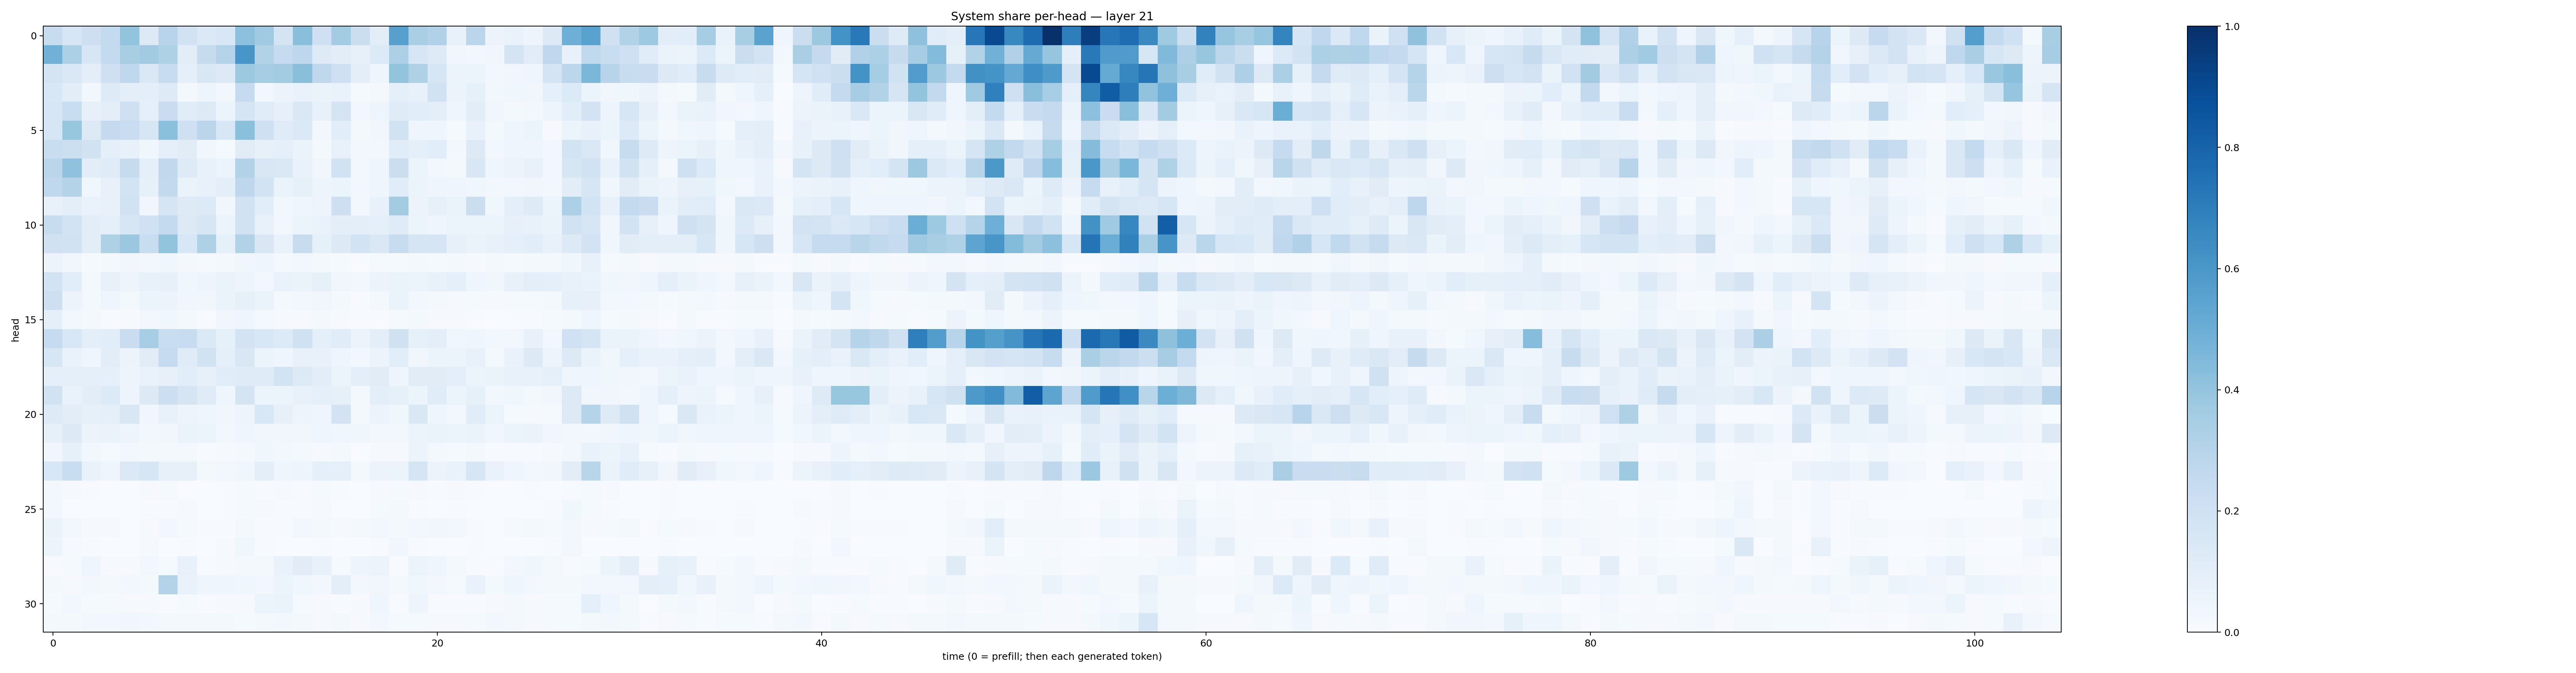

The table this chart was drawn from, first rows:
0.23958759, 0.16228886, 0.21173595, 0.25763535, 0.4000091, 0.1286702, 0.29541057, 0.1878607, 0.13685939, 0.15550457, 0.4178135, 0.3702421, 0.17359357, 0.42451972, 0.20789567, 0.3558413, 0.22370009, 0.10494372, 0.5597025, 0.33925575, 0.31807947, 0.07435431, 0.28353038, 0.056171373
0.4805, 0.3319, 0.1608, 0.2548, 0.3415, 0.3604, 0.3222, 0.103, 0.2428, 0.3057, 0.6044, 0.316, 0.2479, 0.2766, 0.1221, 0.1032, 0.07922, 0.1338, 0.3247, 0.1596, 0.1215, 0.0349, 0.02467, 0.03332
0.1788, 0.1456, 0.09464, 0.2076, 0.2662, 0.1423, 0.2416, 0.08608, 0.1495, 0.1284, 0.3781, 0.3487, 0.3592, 0.424, 0.271, 0.205, 0.09866, 0.04266, 0.3994, 0.3232, 0.1633, 0.06178, 0.05927, 0.02559
0.1546, 0.1034, 0.02962, 0.1248, 0.09741, 0.09475, 0.1248, 0.01875, 0.04921, 0.02739, 0.247, 0.02677, 0.05703, 0.06775, 0.06459, 0.06682, 0.01532, 0.02339, 0.09032, 0.07644, 0.195, 0.05965, 0.08245, 0.03063
0.1593, 0.2326, 0.08001, 0.09609, 0.2108, 0.09107, 0.2274, 0.1147, 0.1311, 0.05409, 0.1641, 0.1161, 0.08056, 0.1427, 0.07356, 0.1756, 0.03058, 0.04936, 0.1199, 0.1065, 0.1013, 0.04206, 0.1042, 0.03386
0.162, 0.3937, 0.1272, 0.2516, 0.2277, 0.1639, 0.4188, 0.2034, 0.284, 0.1531, 0.4203, 0.2062, 0.1194, 0.1377, 0.02464, 0.107, 0.01564, 0.03362, 0.1942, 0.04453, 0.044, 0.0126, 0.07094, 0.0179
0.2309, 0.2149, 0.1919, 0.09315, 0.07433, 0.03562, 0.08929, 0.1128, 0.03298, 0.01454, 0.1116, 0.07926, 0.08976, 0.06555, 0.02133, 0.07333, 0.0252, 0.03094, 0.1172, 0.09063, 0.1091, 0.02549, 0.1268, 0.02459
0.282, 0.4071, 0.1046, 0.1178, 0.2424, 0.08597, 0.2652, 0.1224, 0.07577, 0.05936, 0.3116, 0.1506, 0.1483, 0.06778, 0.03479, 0.1887, 0.024, 0.0392, 0.2221, 0.06061, 0.02527, 0.02256, 0.1521, 0.04596
0.2684, 0.308, 0.03748, 0.07809, 0.1865, 0.0831, 0.2611, 0.06449, 0.07455, 0.09498, 0.2751, 0.1851, 0.06273, 0.08446, 0.04899, 0.05231, 0.02478, 0.04519, 0.116, 0.05117, 0.04131, 0.04013, 0.03671, 0.02417
0.07703, 0.09393, 0.06923, 0.07373, 0.1881, 0.03213, 0.1641, 0.1236, 0.1344, 0.03321, 0.1935, 0.1061, 0.02583, 0.03914, 0.04894, 0.2145, 0.02522, 0.07656, 0.3557, 0.05686, 0.08008, 0.06584, 0.219, 0.03741
0.2354, 0.1849, 0.1035, 0.08807, 0.1572, 0.203, 0.2541, 0.1312, 0.1572, 0.05098, 0.1879, 0.07222, 0.02584, 0.05326, 0.0685, 0.09598, 0.09387, 0.09189, 0.1187, 0.06083, 0.04225, 0.05228, 0.0587, 0.05923
0.1985, 0.1945, 0.1023, 0.3233, 0.3814, 0.231, 0.4018, 0.1551, 0.3223, 0.08444, 0.3113, 0.1491, 0.06947, 0.2399, 0.08345, 0.1315, 0.1854, 0.1425, 0.2353, 0.1683, 0.1719, 0.07903, 0.06557, 0.0709
0.05656, 0.03167, 0.01259, 0.01734, 0.03134, 0.031, 0.03871, 0.02241, 0.01236, 0.01996, 0.03665, 0.04365, 0.01989, 0.02354, 0.02232, 0.01366, 0.007274, 0.01418, 0.0147, 0.02195, 0.01211, 0.01736, 0.01156, 0.01597
0.1848, 0.1067, 0.02169, 0.07081, 0.04856, 0.07091, 0.07853, 0.03755, 0.04957, 0.06581, 0.04942, 0.03099, 0.0673, 0.06465, 0.08395, 0.03319, 0.03008, 0.05561, 0.06529, 0.05456, 0.07782, 0.09318, 0.04687, 0.03235
0.2119, 0.05639, 0.01657, 0.03925, 0.0185, 0.05288, 0.05759, 0.03203, 0.03307, 0.06545, 0.08315, 0.06436, 0.01838, 0.02348, 0.03161, 0.0157, 0.005471, 0.02263, 0.06402, 0.02802, 0.01924, 0.00797, 0.01502, 0.008894
0.08904, 0.02756, 0.02072, 0.007602, 0.01141, 0.02563, 0.03843, 0.01889, 0.007265, 0.03379, 0.04686, 0.02222, 0.01013, 0.0112, 0.01875, 0.007954, 0.00681, 0.007561, 0.01442, 0.01758, 0.009106, 0.01041, 0.00764, 0.001957
0.2476, 0.1543, 0.1004, 0.1089, 0.2275, 0.3451, 0.2341, 0.2344, 0.1391, 0.0822, 0.1836, 0.1559, 0.1344, 0.1985, 0.09332, 0.1162, 0.05782, 0.09402, 0.1969, 0.085, 0.0962, 0.0361, 0.04157, 0.02664
0.1582, 0.06941, 0.04647, 0.1027, 0.05779, 0.1104, 0.2492, 0.119, 0.1913, 0.08664, 0.1492, 0.05411, 0.04286, 0.07265, 0.07389, 0.04242, 0.02618, 0.05762, 0.1056, 0.03472, 0.06008, 0.06242, 0.07309, 0.02193
0.08967, 0.08937, 0.08657, 0.08704, 0.04875, 0.06763, 0.08092, 0.1088, 0.08034, 0.1152, 0.1198, 0.1185, 0.1856, 0.1287, 0.1023, 0.05422, 0.09717, 0.1117, 0.04757, 0.1129, 0.1108, 0.09493, 0.06115, 0.06266
0.1888, 0.06768, 0.1018, 0.1364, 0.04831, 0.1311, 0.2171, 0.169, 0.121, 0.04532, 0.1774, 0.0522, 0.05365, 0.07683, 0.0889, 0.08573, 0.02049, 0.1015, 0.0824, 0.06236, 0.1142, 0.0606, 0.08272, 0.02754
0.1242, 0.1031, 0.08537, 0.08849, 0.1516, 0.03314, 0.07251, 0.047, 0.04607, 0.03289, 0.04885, 0.1536, 0.08139, 0.04992, 0.04459, 0.1798, 0.02312, 0.05672, 0.03738, 0.1426, 0.04285, 0.02507, 0.1169, 0.05953
0.08554, 0.1287, 0.0578, 0.06435, 0.04844, 0.02619, 0.032, 0.06426, 0.05313, 0.02748, 0.03909, 0.03266, 0.03463, 0.0327, 0.03975, 0.03603, 0.03736, 0.02618, 0.02438, 0.06102, 0.06354, 0.05242, 0.06403, 0.0343
0.03504, 0.08208, 0.0242, 0.01403, 0.02642, 0.02168, 0.01946, 0.02181, 0.005495, 0.009449, 0.01844, 0.03729, 0.0308, 0.01628, 0.007835, 0.01613, 0.003133, 0.009223, 0.0101, 0.0552, 0.01736, 0.01175, 0.01791, 0.007558
0.156, 0.2343, 0.06737, 0.04006, 0.1395, 0.1607, 0.07927, 0.0784, 0.0234, 0.02647, 0.0352, 0.09832, 0.0422, 0.0494, 0.08752, 0.09066, 0.02241, 0.05561, 0.05245, 0.1713, 0.05499, 0.06773, 0.1609, 0.06706
0.02377, 0.01128, 0.004275, 0.001895, 0.001303, 0.01036, 0.01335, 0.003096, 0.001769, 0.005544, 0.01292, 0.007008, 0.008829, 0.003935, 0.01199, 0.005269, 0.002842, 0.007883, 0.01359, 0.007817, 0.005298, 0.01043, 0.005354, 0.0009882
0.03079, 0.002039, 0.003813, 0.001228, 0.0007474, 0.006892, 0.007788, 0.009346, 0.002477, 0.007262, 0.01513, 0.008339, 0.006451, 0.007045, 0.01151, 0.002745, 0.001447, 0.01211, 0.02282, 0.006137, 0.003715, 0.007349, 0.002055, 0.0005226
0.06274, 0.02741, 0.01011, 0.007996, 0.003104, 0.007894, 0.02412, 0.013, 0.006655, 0.007015, 0.01808, 0.005749, 0.007313, 0.02458, 0.02025, 0.01056, 0.01603, 0.03063, 0.01711, 0.03002, 0.03476, 0.02413, 0.007811, 0.002611
0.0623, 0.008851, 0.005258, 0.002282, 0.002933, 0.01086, 0.003765, 0.00486, 0.001481, 0.008246, 0.03747, 0.005246, 0.003333, 0.00213, 0.004549, 0.002549, 0.00109, 0.004303, 0.03175, 0.00398, 0.00236, 0.003391, 0.00444, 0.0008944
0.007774, 0.01205, 0.04451, 0.009169, 0.01003, 0.025, 0.01412, 0.07727, 0.006256, 0.01044, 0.01598, 0.02269, 0.06768, 0.1102, 0.07671, 0.01338, 0.04777, 0.05401, 0.006263, 0.05995, 0.04502, 0.01929, 0.007641, 0.007282
0.01686, 0.00797, 0.02395, 0.01853, 0.02744, 0.02072, 0.3086, 0.0688, 0.04047, 0.04319, 0.03729, 0.02382, 0.05194, 0.03636, 0.0255, 0.09732, 0.02971, 0.03394, 0.02258, 0.03669, 0.02471, 0.01333, 0.06752, 0.0181
0.01452, 0.02472, 0.01315, 0.01184, 0.01095, 0.009374, 0.007581, 0.01468, 0.005579, 0.009215, 0.009732, 0.05305, 0.06431, 0.01373, 0.01163, 0.004467, 0.0114, 0.04385, 0.007384, 0.04812, 0.006452, 0.007221, 0.006026, 0.01068
0.01882, 0.02036, 0.02485, 0.02347, 0.03414, 0.02974, 0.02215, 0.02255, 0.01596, 0.02094, 0.01215, 0.01935, 0.03075, 0.01636, 0.009903, 0.01889, 0.01023, 0.02376, 0.01474, 0.01323, 0.008381, 0.008882, 0.01562, 0.02356
